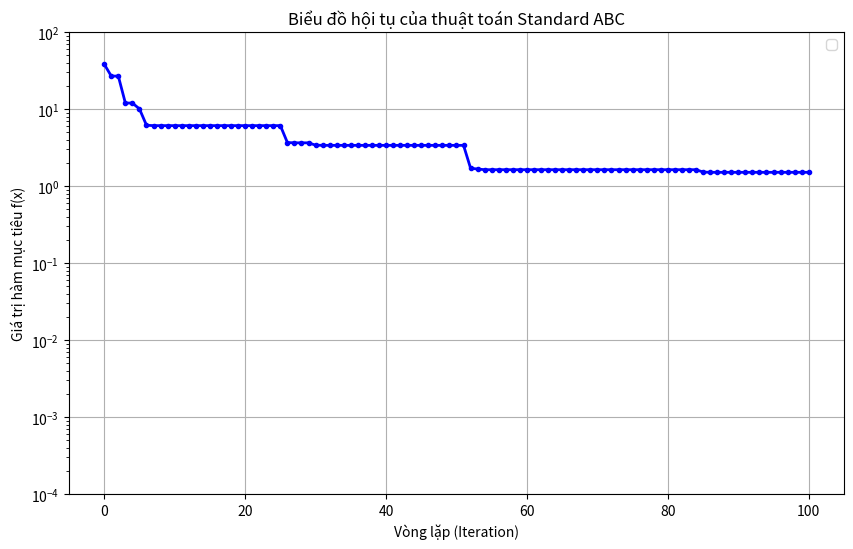

Generate this figure with matplotlib:
import numpy as np
import random
import matplotlib.pyplot as plt


# ==========================================
def objective_function(x):
    A = 10
    n = len(x)
    return A * n + np.sum(x ** 2 - A * np.cos(2 * np.pi * x))

# ==========================================
class ArtificialBeeColony:
    def __init__(self, objective_func, D, SN, MCN, limit, lb, ub):
        self.func = objective_func
        self.D = D  # Số chiều
        self.SN = SN  # Số ong thợ
        self.MCN = MCN  # Số vòng lặp
        self.limit = limit  # Giới hạn thử
        self.lb = lb  # Cận dưới
        self.ub = ub  # Cận trên

        # Khởi tạo mảng dữ liệu
        self.foods = np.zeros((SN, D))
        self.f = np.zeros(SN)
        self.fitness = np.zeros(SN)
        self.trial = np.zeros(SN)
        self.prob = np.zeros(SN)

        # Lưu Global Best
        self.global_best_params = np.zeros(D)
        self.global_best_val = float('inf')

        # Mảng lưu lịch sử để vẽ đồ thị
        self.loss_history = []

    def calculate_fitness(self, f_val):
        if f_val >= 0:
            return 1.0 / (1.0 + f_val)
        else:
            return 1.0 + abs(f_val)

    def initialize(self):
        for i in range(self.SN):
            self.foods[i] = self.lb + np.random.rand(self.D) * (self.ub - self.lb)
            self.f[i] = self.func(self.foods[i])
            self.fitness[i] = self.calculate_fitness(self.f[i])
            self.trial[i] = 0

        # Cập nhật Best ban đầu
        best_idx = np.argmin(self.f)
        self.global_best_val = self.f[best_idx]
        self.global_best_params = self.foods[best_idx].copy()

        # Lưu vào lịch sử
        self.loss_history.append(self.global_best_val)

    # --- HÀM TÌM KIẾM ---
    def _search_neighbor(self, i):
        # Chọn k khác i
        k = list(range(self.SN))
        k.remove(i)
        k = random.choice(k)

        # Chọn chiều j
        j = np.random.randint(self.D)

        # Tham số
        phi = np.random.uniform(-1, 1)

        v_params = self.foods[i].copy()

        v_params[j] = self.foods[i][j] + phi * (self.foods[i][j] - self.foods[k][j])

        # Kiểm tra biên
        v_params[j] = np.clip(v_params[j], self.lb, self.ub)

        # Đánh giá
        f_new = self.func(v_params)
        fit_new = self.calculate_fitness(f_new)

        # Greedy Selection
        if fit_new > self.fitness[i]:
            self.foods[i] = v_params
            self.f[i] = f_new
            self.fitness[i] = fit_new
            self.trial[i] = 0

            # Cập nhật ngay Global Best nếu tốt hơn
            if f_new < self.global_best_val:
                self.global_best_val = f_new
                self.global_best_params = v_params.copy()
        else:
            self.trial[i] += 1

    def run(self):
        self.initialize()

        for cycle in range(self.MCN):
            # 1. Ong thợ
            for i in range(self.SN):
                self._search_neighbor(i)

            # 2. Tính xác suất
            sum_fit = np.sum(self.fitness)
            if sum_fit == 0:
                self.prob = np.ones(self.SN) / self.SN
            else:
                self.prob = self.fitness / sum_fit

            # 3. Ong quan sát
            t = 0
            i = 0
            while t < self.SN:
                if np.random.rand() < self.prob[i]:
                    t += 1
                    self._search_neighbor(i)
                i = (i + 1) % self.SN

            # 4. Ong trinh sát
            max_trial_idx = np.argmax(self.trial)
            if self.trial[max_trial_idx] > self.limit:
                self.foods[max_trial_idx] = self.lb + np.random.rand(self.D) * (self.ub - self.lb)
                self.f[max_trial_idx] = self.func(self.foods[max_trial_idx])
                self.fitness[max_trial_idx] = self.calculate_fitness(self.f[max_trial_idx])
                self.trial[max_trial_idx] = 0

            # Cập nhật Global Best lần cuối trong vòng
            current_best_idx = np.argmin(self.f)
            if self.f[current_best_idx] < self.global_best_val:
                self.global_best_val = self.f[current_best_idx]
                self.global_best_params = self.foods[current_best_idx].copy()

            # Lưu lịch sử để vẽ
            self.loss_history.append(self.global_best_val)

            if (cycle + 1) % 10 == 0:
                print(f"Cycle {cycle + 1}: Best f(x) = {self.global_best_val:.10f}")

        return self.global_best_val, self.global_best_params


# ==========================================
if __name__ == "__main__":
    # Cấu hình tham số
    D = 5
    SN = 20
    MCN = 100
    limit = 10
    lb = -5
    ub = 5

    print("--- BẮT ĐẦU CHẠY STANDARD ABC ---")
    abc = ArtificialBeeColony(objective_function, D, SN, MCN, limit, lb, ub)
    best_val, best_params = abc.run()

    print("\n--- KẾT QUẢ CUỐI CÙNG ---")
    print(f"Giá trị nhỏ nhất (Min): {best_val}")
    print(f"Tại vị trí (x): {best_params}")

    # --- VẼ ĐỒ THỊ ---
    plt.figure(figsize=(10, 6))
    plt.plot(abc.loss_history, color='blue', linewidth=2, marker='o', markersize=3)

    plt.title('Biểu đồ hội tụ của thuật toán Standard ABC')
    plt.xlabel('Vòng lặp (Iteration)')
    plt.ylabel('Giá trị hàm mục tiêu f(x)')
    plt.grid(True)
    plt.yscale('log')
    plt.ylim(1e-4, 100)
    plt.legend()

    plt.show()